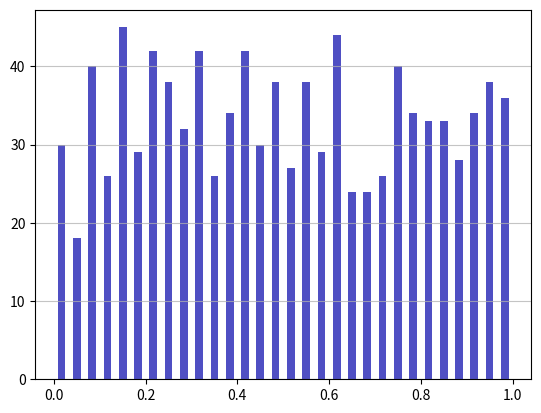

Generate this figure with matplotlib:
import matplotlib.pyplot as plt
from collections import Counter
import numpy as np


def create_histogram(sequence) -> dict:
    hist = {}
    for i in sequence:
        hist[i] = hist.get(i, 0) + 1
    return hist


def histogram_with_counter(seq) -> Counter:
    return Counter(seq)


def ascii_histogram(seq) -> None:
    """A horizontal frequency-table/histogram plot."""
    counted = create_histogram(seq)
    for k in sorted(counted):
        print('{0:5d} {1}'.format(k, '+' * counted[k]))


def generate_histogram_auto(sequence, file_path='./figure.jpeg', xlabel="", ylabel="", title="", colour='#0504aa',
                            alpha=0.7, rwidth=0.5, bins='auto', normalize=False, plot_args={}):
    # An "interface" to matplotlib.axes.Axes.hist() method
    n, bins, patches = plt.hist(x=sequence, bins=bins, color=colour, alpha=alpha, rwidth=rwidth, )
    plt.grid(axis='y', alpha=0.75)
    plt.xlabel(xlabel)
    plt.ylabel(ylabel)
    plt.title(title)
    # Set a clean upper y-axis limit.
    if normalize:
        maxfreq = n.max()
        plt.ylim(ymax=np.ceil(maxfreq / 10) * 10 if maxfreq % 10 else maxfreq + 10)
    plt.savefig(file_path)
    plt.plot(**plot_args)
    plt.show()


if __name__ == '__main__':
    from random import random
    generate_histogram_auto([random() for i in range(1000)], bins=30)
